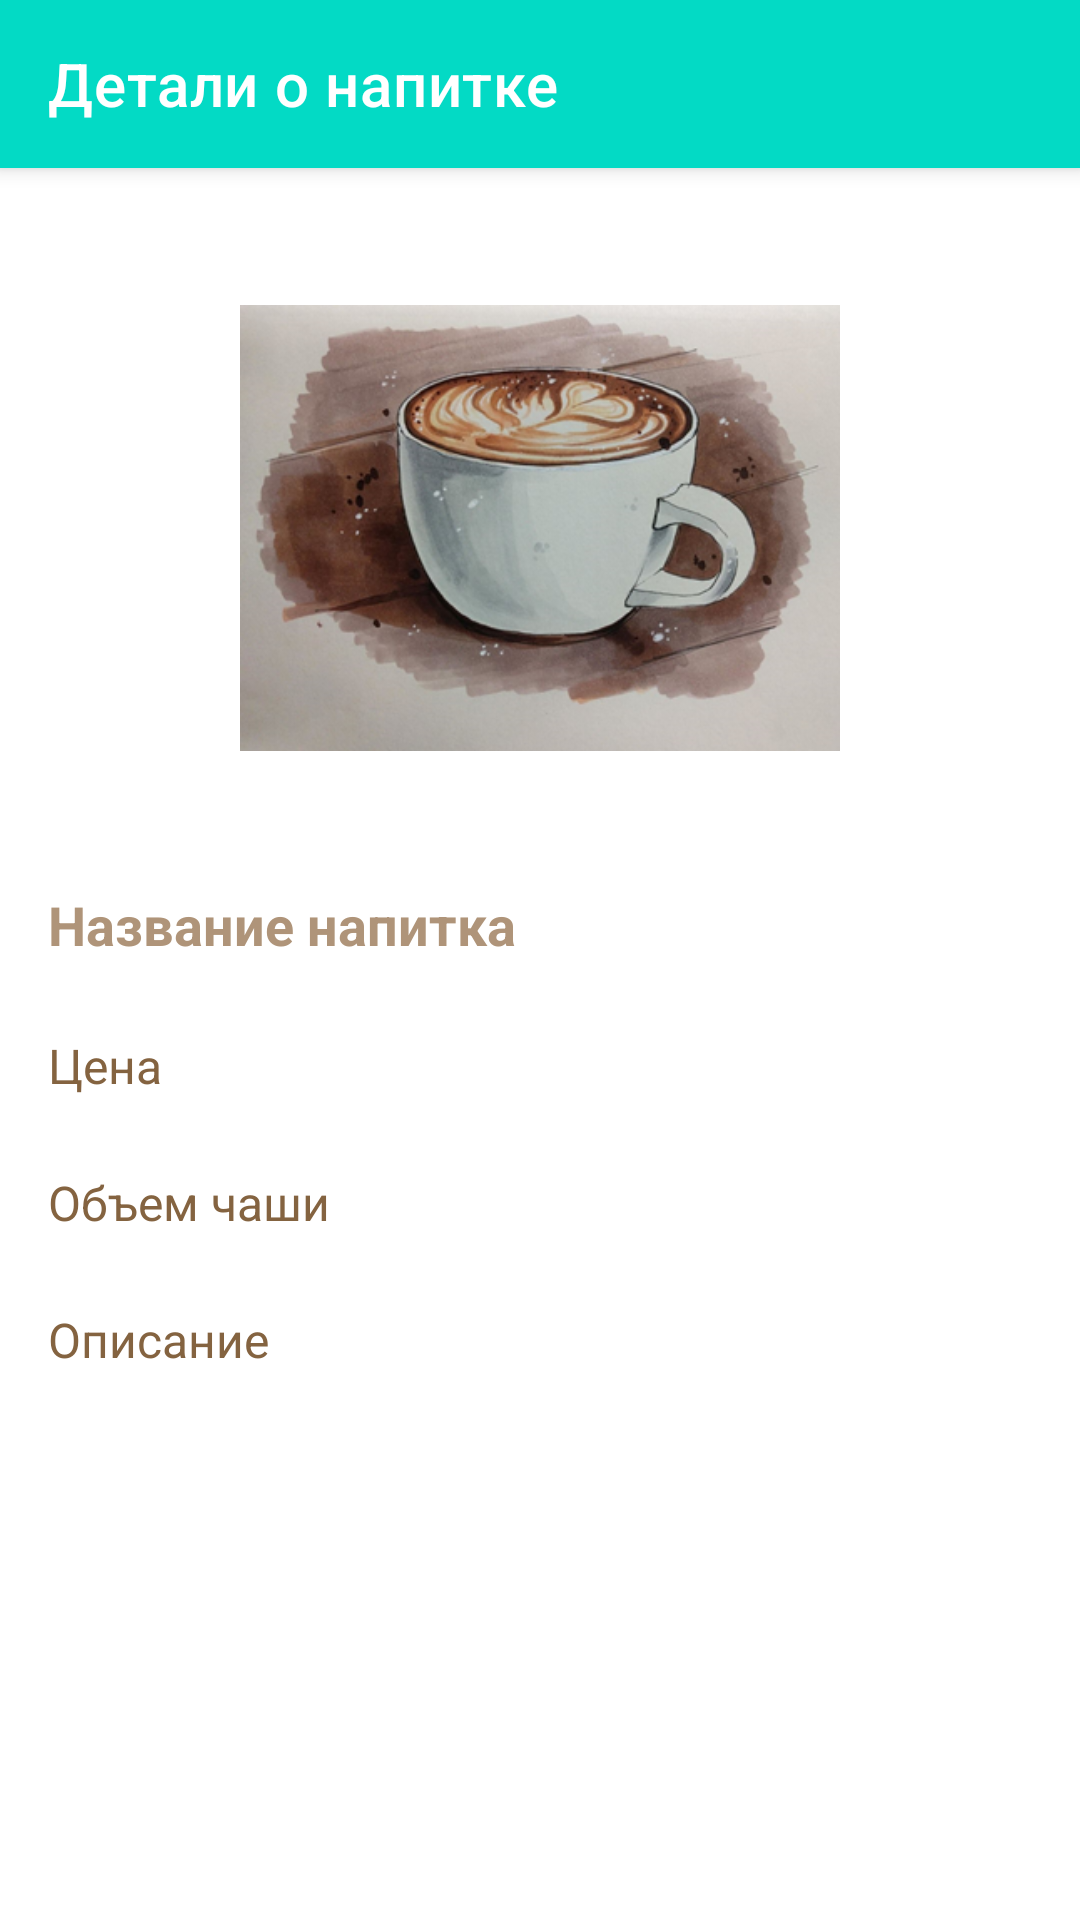

Reconstruct the res/layout file that produces this screen, plus the resources it refers to.
<!-- AndroidManifest.xml: application theme Theme.AndreyTomilovTestAndroidVacc2024 -->
<!-- res/layout/fragment_coffee_detail.xml -->
<?xml version="1.0" encoding="utf-8"?>
<androidx.constraintlayout.widget.ConstraintLayout xmlns:android="http://schemas.android.com/apk/res/android"
    xmlns:app="http://schemas.android.com/apk/res-auto"
    android:layout_width="match_parent"
    android:layout_height="match_parent"
    android:background="@color/white">


    <com.google.android.material.appbar.MaterialToolbar
        android:id="@+id/toolbar"
        android:layout_width="match_parent"
        android:layout_height="0dp"
        android:background="@color/teal_200"
        android:elevation="4dp"
        app:layout_constraintStart_toStartOf="parent"
        app:layout_constraintTop_toTopOf="parent"
        app:navigationIcon="@drawable/arrow_back_ios_new"
        app:title="Детали о напитке"
        app:titleTextColor="@color/white" />


    <ImageView
        android:id="@+id/imageView"
        android:layout_width="200dp"
        android:layout_height="200dp"
        android:layout_marginTop="20dp"
        android:src="@drawable/cup"
        app:layout_constraintEnd_toEndOf="parent"
        app:layout_constraintStart_toStartOf="parent"
        app:layout_constraintTop_toBottomOf="@id/toolbar" />


    <TextView
        android:id="@+id/textView_name"
        android:layout_width="wrap_content"
        android:layout_height="wrap_content"
        android:layout_marginStart="@dimen/spacing_16"
        android:layout_marginTop="20dp"
        android:text="@string/name"
        android:textColor="@color/secondary_text"
        android:textSize="18sp"
        android:textStyle="bold"
        app:layout_constraintStart_toStartOf="parent"
        app:layout_constraintTop_toBottomOf="@id/imageView" />


    <TextView
        android:id="@+id/textView_price"
        android:layout_width="wrap_content"
        android:layout_height="wrap_content"
        android:layout_marginStart="@dimen/spacing_16"
        android:layout_marginTop="@dimen/spacing_24"
        android:text="@string/price"
        android:textColor="@color/main_text"
        android:textSize="16sp"
        app:layout_constraintStart_toStartOf="parent"
        app:layout_constraintTop_toBottomOf="@id/textView_name" />


    <TextView
        android:id="@+id/textView_cupVolume"
        android:layout_width="wrap_content"
        android:layout_height="wrap_content"
        android:layout_marginStart="@dimen/spacing_16"
        android:layout_marginTop="@dimen/spacing_24"
        android:text="@string/cup"
        android:textColor="@color/main_text"
        android:textSize="16sp"
        app:layout_constraintStart_toStartOf="parent"
        app:layout_constraintTop_toBottomOf="@id/textView_price" />


    <TextView

        android:id="@+id/textView_description"
        android:layout_width="0dp"
        android:layout_height="wrap_content"
        android:layout_marginStart="@dimen/spacing_16"
        android:layout_marginTop="@dimen/spacing_24"
        android:layout_marginEnd="@dimen/spacing_24"
        android:text="@string/discription"
        android:textColor="@color/main_text"
        android:textSize="16sp"
        app:layout_constraintEnd_toEndOf="parent"
        app:layout_constraintStart_toStartOf="parent"
        app:layout_constraintTop_toBottomOf="@id/textView_cupVolume" />

</androidx.constraintlayout.widget.ConstraintLayout>
<!-- resources referenced by this layout -->
<resources>
  <color name="main_text">#846340</color>
  <color name="secondary_text">#AF9479</color>
  <color name="teal_200">#FF03DAC5</color>
  <color name="white">#FFFFFFFF</color>
  <dimen name="spacing_16">16dp</dimen>
  <dimen name="spacing_24">24dp</dimen>
  <!-- drawable cup: png bitmap (drawable, 209753 bytes) -->
  <string name="cup">Объем чаши</string>
  <string name="discription">Описание</string>
  <string name="name">Название напитка</string>
  <string name="price">Цена</string>
  <style name="Theme.AndreyTomilovTestAndroidVacc2024" parent="Theme.MaterialComponents.DayNight.NoActionBar">
          
          <item name="colorPrimary">@color/purple_500</item>
          <item name="colorPrimaryVariant">@color/purple_700</item>
          <item name="colorOnPrimary">@color/white</item>
          
          <item name="colorSecondary">@color/teal_200</item>
          <item name="colorSecondaryVariant">@color/teal_700</item>
          <item name="colorOnSecondary">@color/black</item>
          
          <item name="android:statusBarColor">?attr/colorPrimaryVariant</item>
          
      </style>
  <color name="purple_500">#FF6200EE</color>
  <color name="purple_700">#FF3700B3</color>
  <color name="teal_700">#FF018786</color>
  <color name="black">#FF000000</color>
</resources>
